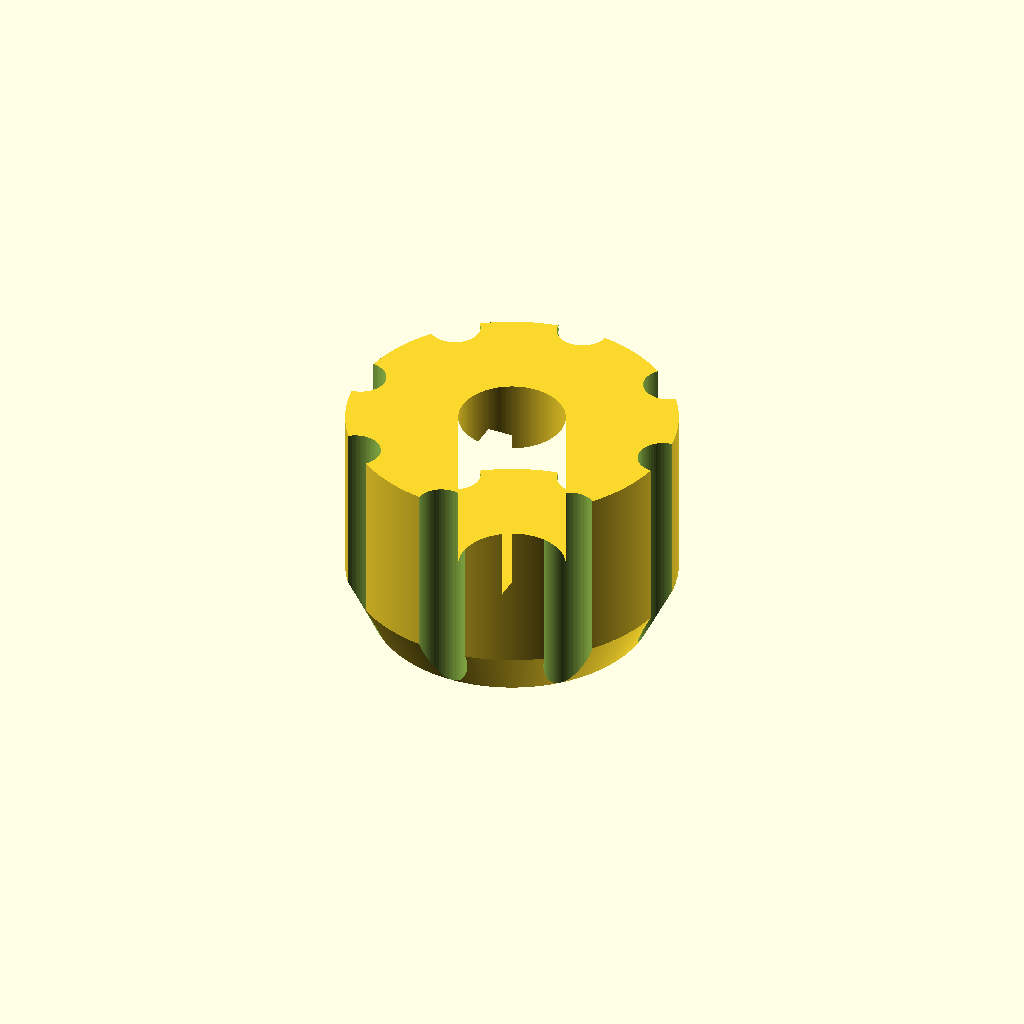
Cell 1 — every parameter at its default value.
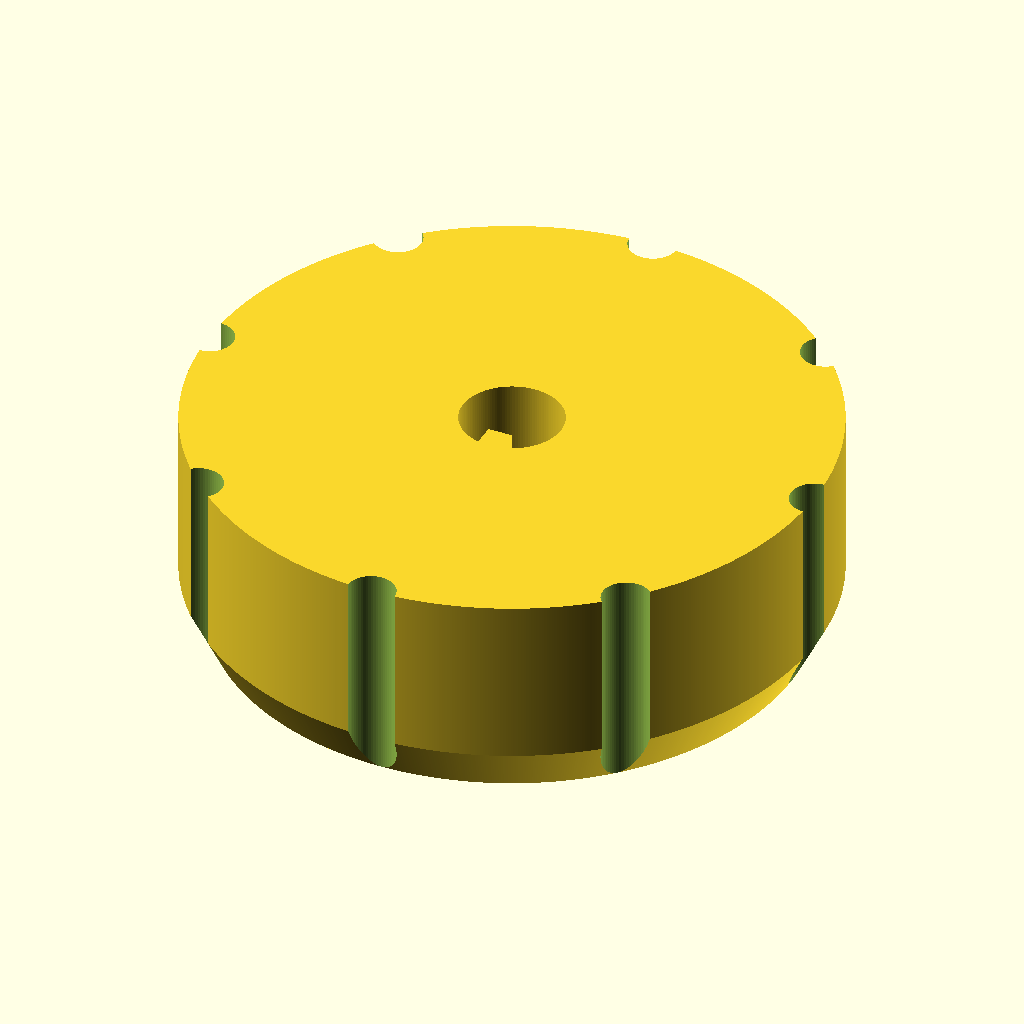
Cell 2: the same model with outer_d = 26.
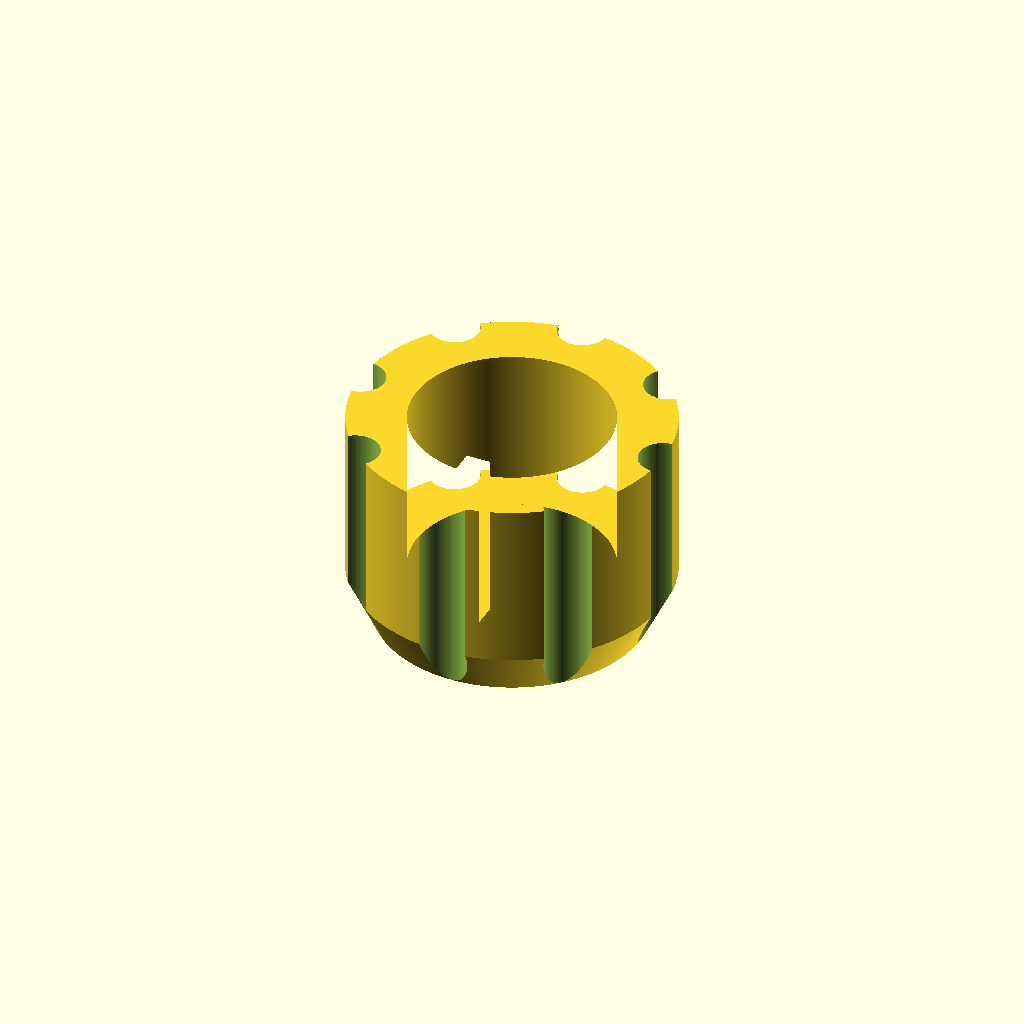
Cell 3: the same model with inner_d = 8.
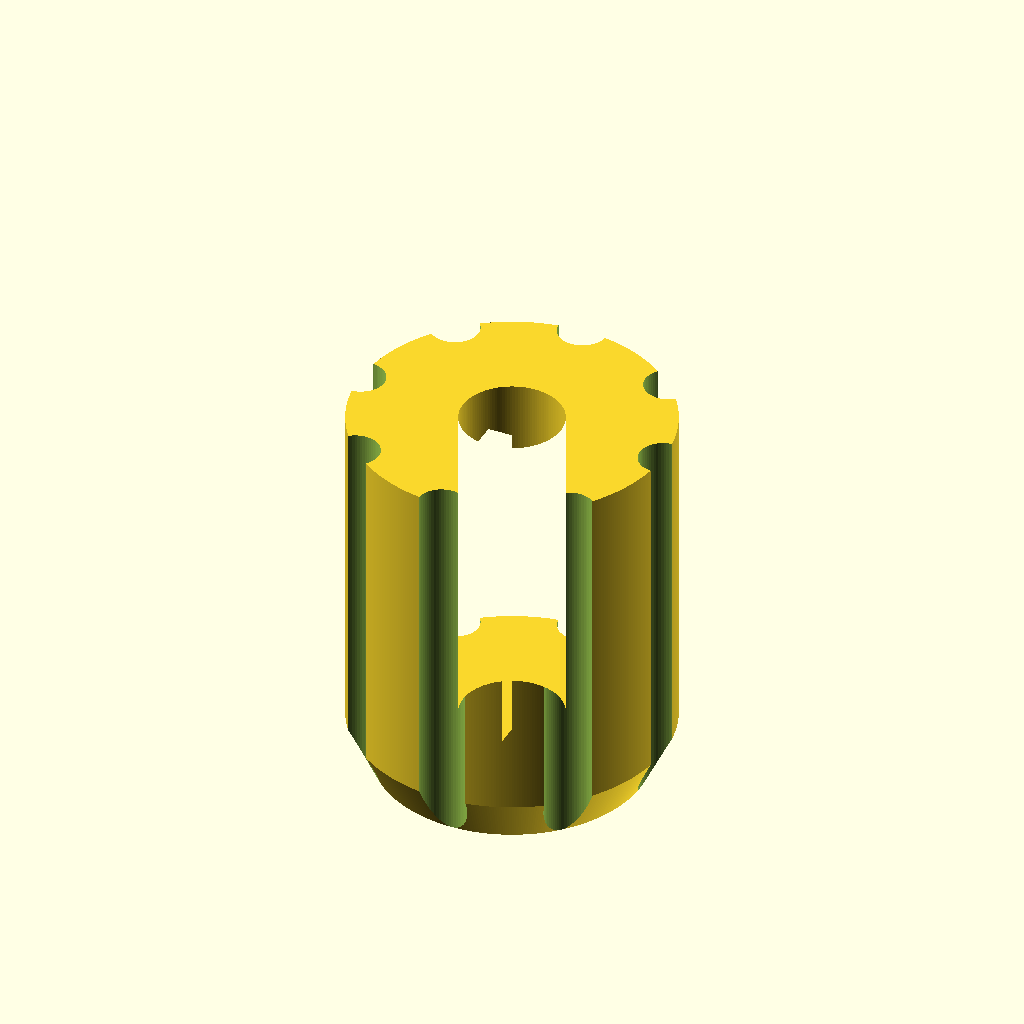
Cell 4 — inner_h set to 14, the other parameters unchanged.
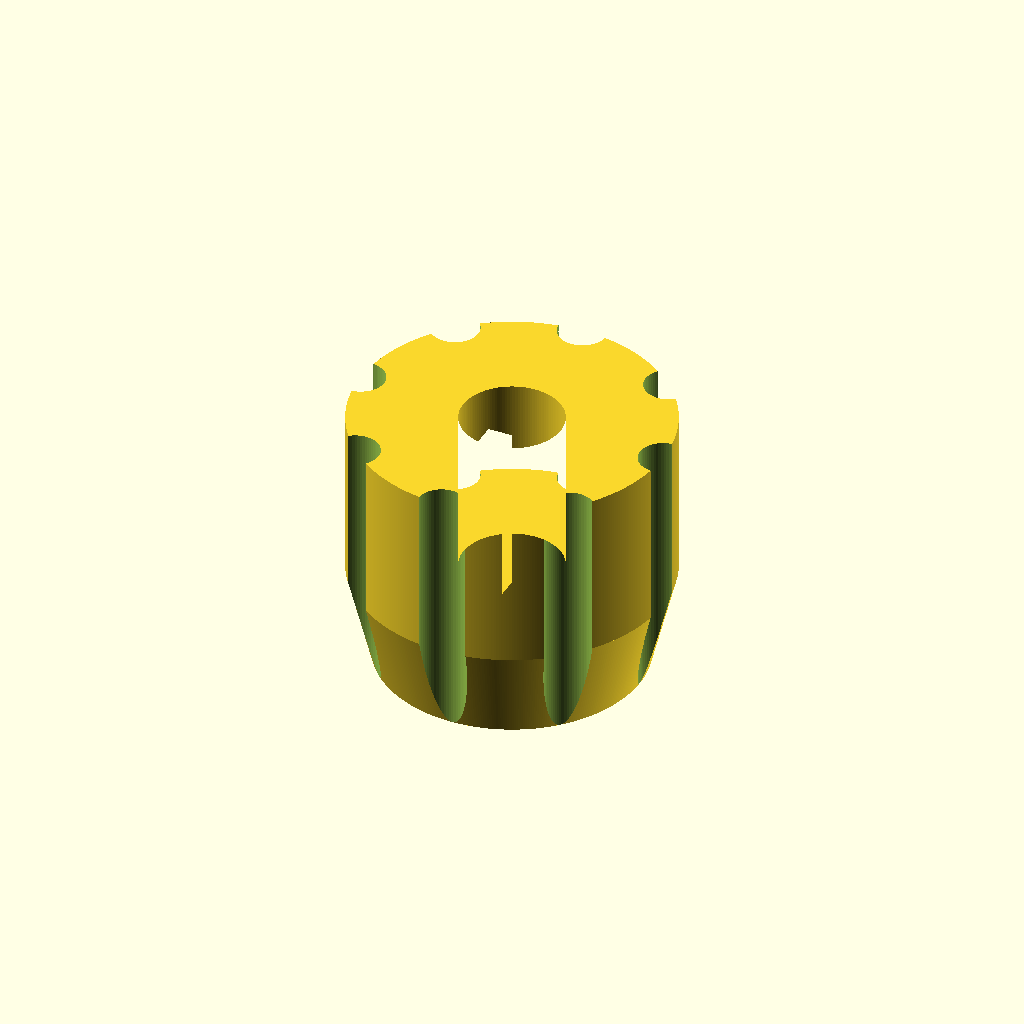
Cell 5 — facet_h set to 4, the other parameters unchanged.
One fixed orthographic camera (rotation 55°, 0°, 25°; colour scheme Cornfield) for every cell.
Source of the model, oven_timer_handle_den/oven_timer_handle.scad:


outer_d = 13;
inner_d = 4;
tolerance = 0.1;
inner_h = 7;
facet_h = 2;
outer_h = inner_h + facet_h;

handle_n = 8;
handle_d = 2;


m_l = 1;
m_t = 1;

$fa = 0.1;
$fs = 0.1;

module top() {
 
    cylinder(d1 = outer_d, d2 = outer_d - handle_d, h = facet_h);
    
}

module part() {
    translate([0,0,inner_h])
        top();

    linear_extrude(inner_h)
    difference() {
        circle(d = outer_d);

        difference() {
            
            id = inner_d + tolerance*2;
            
            circle(d = id);
            
            translate([-m_t/2,id/2 - m_l])
            square([m_t, m_l]);
        }
    }
}

rotate([180,0,0])
difference() {
    part();

for (i = [0:handle_n-1])
rotate([0,0,360/handle_n * i])
translate([outer_d/2,0,-tolerance])
cylinder(d = handle_d, h = outer_h+tolerance*2);
}

//cylinder(d = inner_d, h = inner_h, $fn = 32);
Customizer parameters (derived from the source; name, type, default, range or options):
outer_d: number, default 13
inner_d: number, default 4
tolerance: number, default 0.1
inner_h: number, default 7
facet_h: number, default 2
handle_n: number, default 8
handle_d: number, default 2
m_l: number, default 1
m_t: number, default 1
